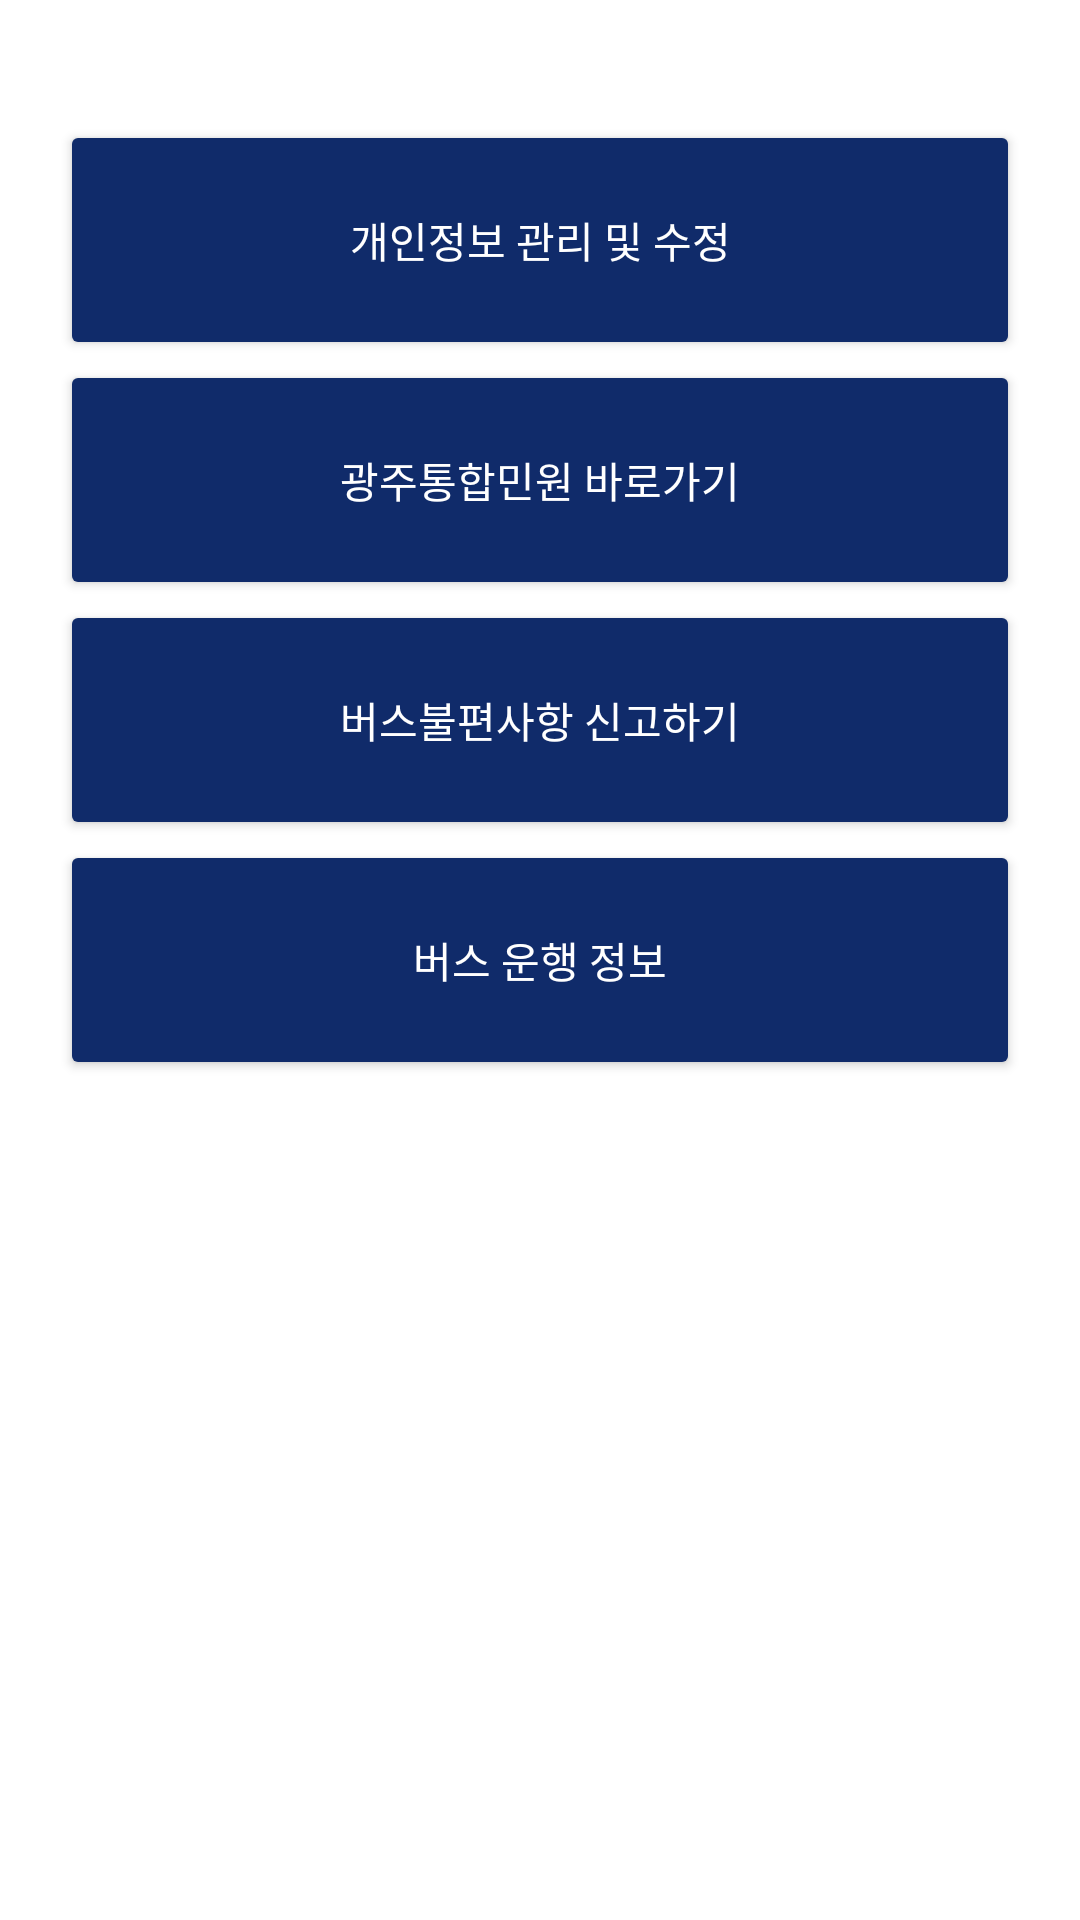

Reconstruct the res/layout file that produces this screen, plus the resources it refers to.
<!-- AndroidManifest.xml: application theme Theme.GwangjuBus -->
<!-- res/layout/fragment_setting.xml -->
<?xml version="1.0" encoding="utf-8"?>
<androidx.constraintlayout.widget.ConstraintLayout xmlns:android="http://schemas.android.com/apk/res/android"
    xmlns:app="http://schemas.android.com/apk/res-auto"
    xmlns:tools="http://schemas.android.com/tools"
    android:layout_width="match_parent"
    android:layout_height="match_parent"
    android:id="@+id/fragment_setting">


    <LinearLayout
        android:layout_width="match_parent"
        android:layout_height="wrap_content"
        android:layout_marginTop="40dp"
        android:orientation="vertical"
        app:layout_constraintTop_toTopOf="parent">


        <Button
            android:id="@+id/setting_button1"
            android:textColor="@color/white"
            android:layout_width="match_parent"
            android:layout_height="80dp"
            android:layout_marginStart="20dp"
            android:layout_marginLeft="20dp"
            android:layout_marginEnd="20dp"
            android:layout_marginRight="20dp"
            android:src="@drawable/pencil"
            android:text="개인정보 관리 및 수정"
            app:backgroundTint="@color/Indigo"
            app:layout_constraintEnd_toEndOf="parent"
            app:layout_constraintStart_toStartOf="parent"
            tools:layout_editor_absoluteY="225dp" />


        <Button
            android:id="@+id/setting_button2"
            android:textColor="@color/white"
            android:layout_width="match_parent"
            android:layout_height="80dp"
            android:layout_marginStart="20dp"
            android:layout_marginLeft="20dp"
            android:layout_marginEnd="20dp"
            android:layout_marginRight="20dp"
            android:text="광주통합민원 바로가기"
            app:backgroundTint="@color/Indigo"
            app:layout_constraintEnd_toEndOf="parent"
            app:layout_constraintStart_toStartOf="parent"
            tools:layout_editor_absoluteY="300dp" />


        <Button
            android:id="@+id/setting_button3"
            android:textColor="@color/white"
            android:layout_width="match_parent"
            android:layout_height="80dp"
            android:layout_marginStart="20dp"
            android:layout_marginLeft="20dp"
            android:layout_marginEnd="20dp"
            android:layout_marginRight="20dp"
            android:text="버스불편사항 신고하기"
            app:backgroundTint="@color/Indigo"
            app:layout_constraintEnd_toEndOf="parent"
            app:layout_constraintStart_toStartOf="parent"
            tools:layout_editor_absoluteY="375dp" />


        <Button
            android:id="@+id/setting_button4"
            android:textColor="@color/white"
            android:layout_width="match_parent"
            android:layout_height="80dp"
            android:layout_marginStart="20dp"
            android:layout_marginLeft="20dp"
            android:layout_marginEnd="20dp"
            android:layout_marginRight="20dp"
            android:text="버스 운행 정보"
            app:backgroundTint="@color/Indigo"
            app:layout_constraintEnd_toEndOf="parent"
            app:layout_constraintHorizontal_bias="0.0"
            app:layout_constraintStart_toStartOf="parent"
            tools:layout_editor_absoluteY="450dp" />

    </LinearLayout>
</androidx.constraintlayout.widget.ConstraintLayout>
<!-- resources referenced by this layout -->
<resources>
  <color name="Indigo">#102b6a</color>
  <color name="white">#FFFFFFFF</color>
  <style name="Theme.GwangjuBus" parent="Theme.MaterialComponents.DayNight.DarkActionBar">
          
          <item name="colorPrimary">@color/Indigo</item>
          <item name="colorPrimaryVariant">@color/Indigo</item>
          <item name="colorOnPrimary">@color/Indigo</item>
          
          <item name="colorSecondary">@color/Yellow</item>
          <item name="colorSecondaryVariant">@color/Yellow</item>
          <item name="colorOnSecondary">@color/Yellow</item>
          
          <item name="android:statusBarColor" tools:targetApi="l">?attr/colorPrimaryVariant</item>
          
      </style>
  <color name="Yellow">#FFD700</color>
</resources>
